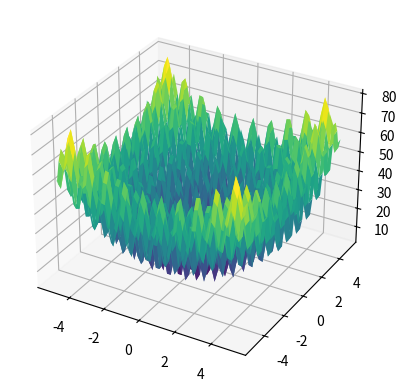

The matplotlib source for this figure:
import numpy as np
import matplotlib.pyplot as plt
from collections import Counter

def calcula_moda(valores):
    contagem = Counter(valores)
    moda = contagem.most_common(1)[0][0]
    return moda

# Função objetivo
def f(x1, x2):
    return (x1**2 - 10 * np.cos(2 * np.pi * x1) + 10) + (x2**2 - 10 * np.cos(2 * np.pi * x2) + 10)

# Função de perturbação 
def perturb(x, e):
    return np.random.uniform(low=x-e, high=x+e, size=2)

# Ddomínios de x1 e x2
x1_range = [-5.12, 5.12]
x2_range = [-5.12, 5.12]

# Plotar função 3D
x1_vals = np.linspace(x1_range[0], x1_range[1])
x2_vals = np.linspace(x2_range[0], x2_range[1])
x1_grid, x2_grid = np.meshgrid(x1_vals, x2_vals)
z_vals = f(x1_grid, x2_grid)

fig = plt.figure()
ax = fig.add_subplot(111, projection='3d')
ax.plot_surface(x1_grid, x2_grid, z_vals, cmap='viridis')

# Parâmetros
e = .1  # Vizinhança inicial
max_it = 10000  # Número máximo de iterações
max_viz = 50  # Número máximo de vizinhos a considerar
t = 100  # Número de iterações sem melhoria para parada antecipada
R = 100  # Número de rodadas
valores_finais = []  # Armazena as melhores soluções de cada rodada

# Algoritmo Hill Climbing
def hill_climbing(x_opt, f_opt):
    valores = [f_opt]
    melhoria = True
    cont_naoMelhorias = 0
    i = 0

    while i < max_it and melhoria:
        melhoria = False
        for j in range(max_viz):
            x_cand = perturb(x_opt, e)  # Gera um novo candidato
            x_cand[0] = np.clip(x_cand[0], x1_range[0], x1_range[1])  # Mantém dentro dos limites de x1
            x_cand[1] = np.clip(x_cand[1], x2_range[0], x2_range[1])  # Mantém dentro dos limites de x2
            f_cand = f(x_cand[0], x_cand[1])  # Calcula o valor da função no candidato
            
            if f_cand < f_opt:  # Se o candidato é melhor, atualiza
                x_opt = x_cand
                f_opt = f_cand
                valores.append(f_opt)
                melhoria = True
                cont_naoMelhorias = 0  # Reset no contador de melhorias
                break
        
        if not melhoria:
            cont_naoMelhorias += 1
            if cont_naoMelhorias >= t:  # Parada antecipada por falta de melhoria
                break
        
        i += 1
    
    return f_opt

# Executa o algoritmo R vezes
for _ in range(R):
    # Ponto inicial - domínio inferior
    x_opt = np.array([x1_range[0], x2_range[0]])
    f_opt = f(x_opt[0], x_opt[1])
    
    melhor_solucao = hill_climbing(x_opt, f_opt)
    valores_finais.append(round(melhor_solucao, 3))

plt.show()

# resultados
print("Soluções finais:", valores_finais)
print("Moda das soluções finais:", calcula_moda(valores_finais))
